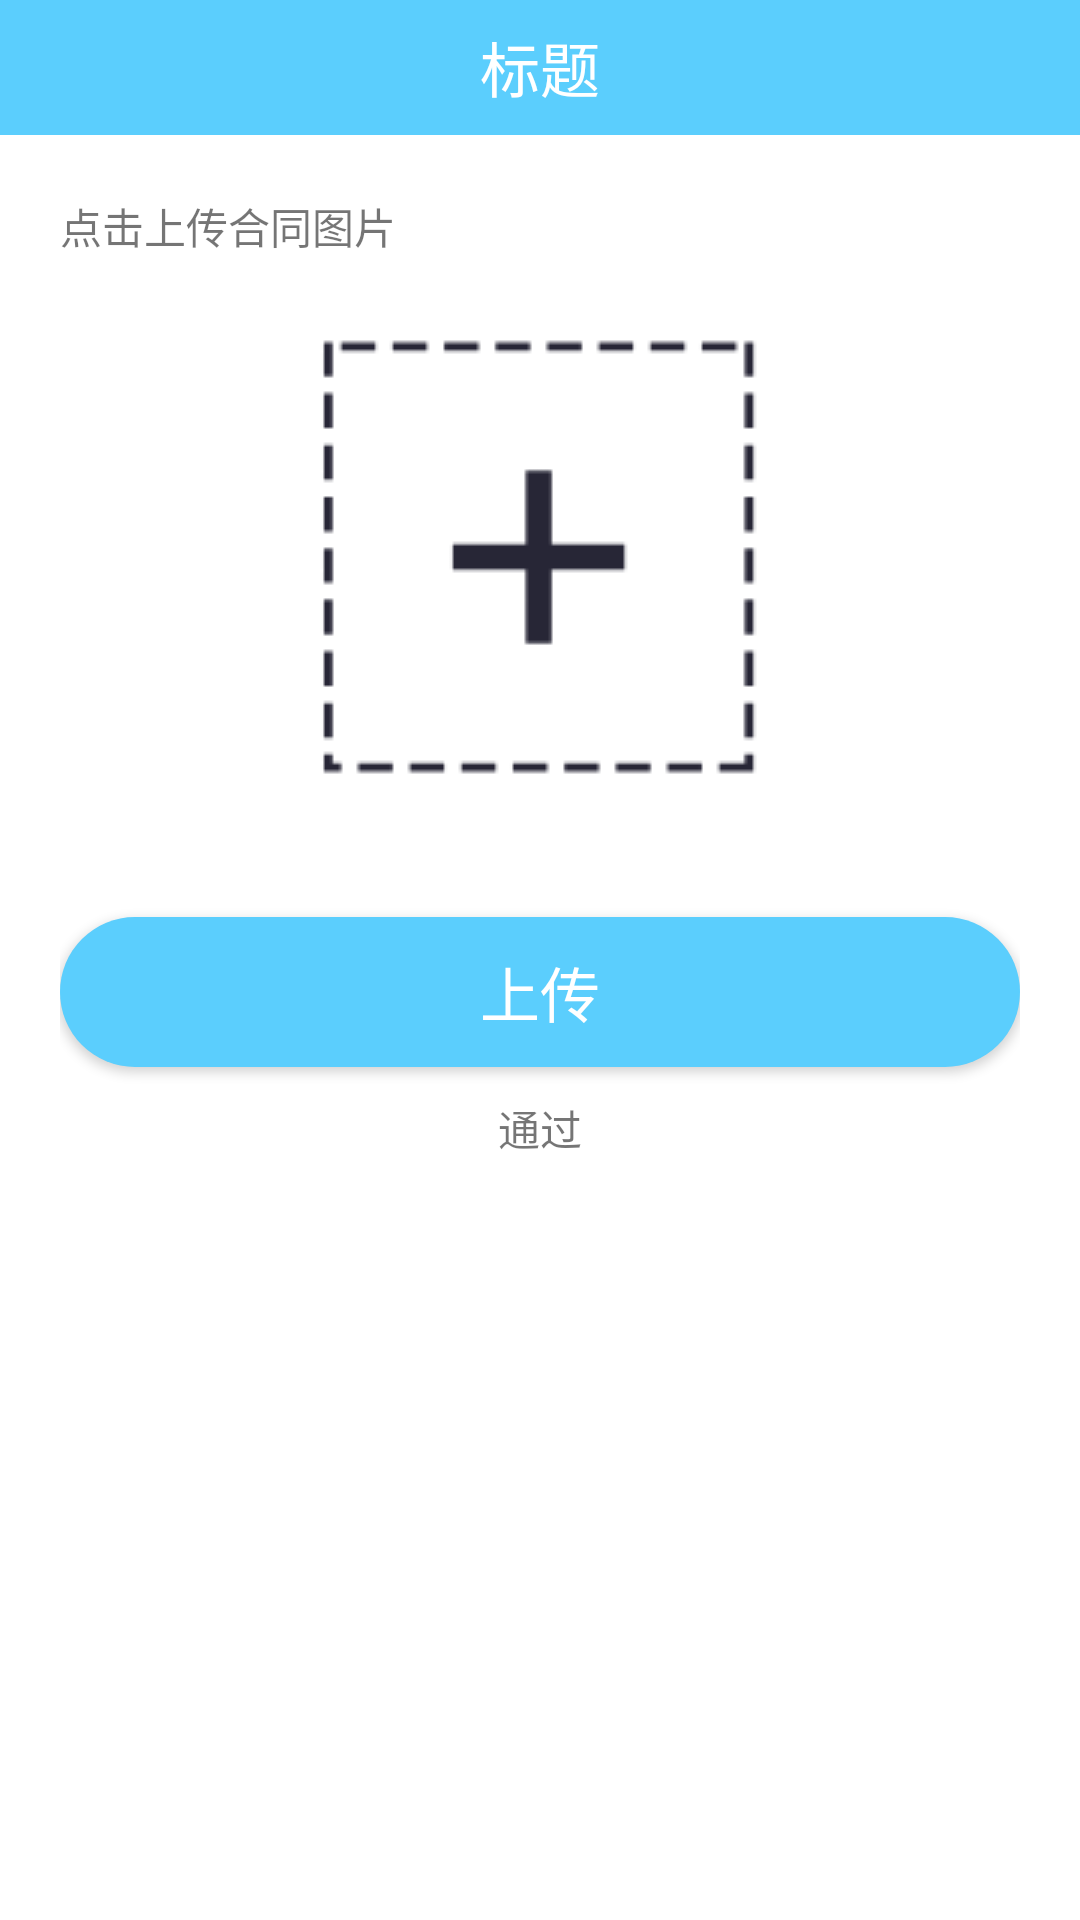

Produce the Android XML layout that renders to this screen, including the resource entries it uses.
<!-- AndroidManifest.xml: application theme Theme.MyApplication -->
<!-- res/layout/activity_he_tong.xml -->
<?xml version="1.0" encoding="utf-8"?>
<LinearLayout xmlns:android="http://schemas.android.com/apk/res/android"
    android:layout_width="match_parent"
    android:layout_height="match_parent"
    android:orientation="vertical">

    <include layout="@layout/toolbar_item" />

    <LinearLayout
        android:layout_width="match_parent"
        android:layout_height="match_parent"
        android:orientation="vertical"
        android:padding="20dp">

        <TextView
            android:layout_width="wrap_content"
            android:layout_height="wrap_content"
            android:text="点击上传合同图片" />

        <ImageView
            android:id="@+id/image"
            android:layout_width="match_parent"
            android:layout_height="wrap_content"
            android:src="@drawable/add_hetong_image" />

        <androidx.appcompat.widget.AppCompatButton
            android:id="@+id/add"
            android:layout_width="match_parent"
            android:layout_height="50dp"
            android:layout_gravity="center_horizontal"
            android:layout_marginTop="20dp"
            android:layout_marginBottom="10dp"
            android:background="@drawable/btn_bg"
            android:text="上传"
            android:textColor="@color/white"
            android:textSize="20dp" />

        <TextView
            android:id="@+id/text"
            android:layout_width="wrap_content"
            android:layout_height="wrap_content"
            android:layout_gravity="center_horizontal"
            android:text="通过" />
    </LinearLayout>

</LinearLayout>
<!-- res/layout/toolbar_item.xml (included above) -->
<?xml version="1.0" encoding="utf-8"?>
<androidx.appcompat.widget.Toolbar xmlns:android="http://schemas.android.com/apk/res/android"
    android:id="@+id/toolbar"
    android:layout_width="match_parent"
    android:layout_height="45dp"
    android:background="@color/title">

    <ImageView
        android:layout_width="40dp"
        android:layout_height="40dp"
        android:background="@drawable/ic_baseline_chevron_left_24" />

    <TextView
        android:layout_width="wrap_content"
        android:layout_height="wrap_content"
        android:layout_gravity="center"
        android:ellipsize="end"
        android:maxLength="11"
        android:maxLines="1"
        android:text="标题"
        android:textColor="@color/white"
        android:textSize="20dp" />

</androidx.appcompat.widget.Toolbar>
<!-- resources referenced by this layout -->
<resources>
  <color name="title">#5bcefd</color>
  <color name="white">#FFFFFFFF</color>
  <!-- drawable add_hetong_image: png bitmap (drawable, 3312 bytes) -->
  <!-- drawable btn_bg (drawable) -->
  <?xml version="1.0" encoding="utf-8"?>
  <shape xmlns:android="http://schemas.android.com/apk/res/android">
      <corners android:radius="50dp" />
      <solid android:color="@color/title" />
  </shape>
  <style name="Theme.MyApplication" parent="Theme.MaterialComponents.DayNight.DarkActionBar">
          
          <item name="colorPrimary">@color/title</item>
          <item name="colorPrimaryVariant">@color/title</item>
          <item name="colorOnPrimary">@color/title</item>
          
          <item name="colorSecondary">@color/title</item>
          <item name="colorSecondaryVariant">@color/title</item>
          <item name="colorOnSecondary">@color/title</item>
          
          <item name="android:statusBarColor" tools:targetApi="l">?attr/colorPrimaryVariant</item>
          
          <item name="windowNoTitle">true</item>
      </style>
</resources>
